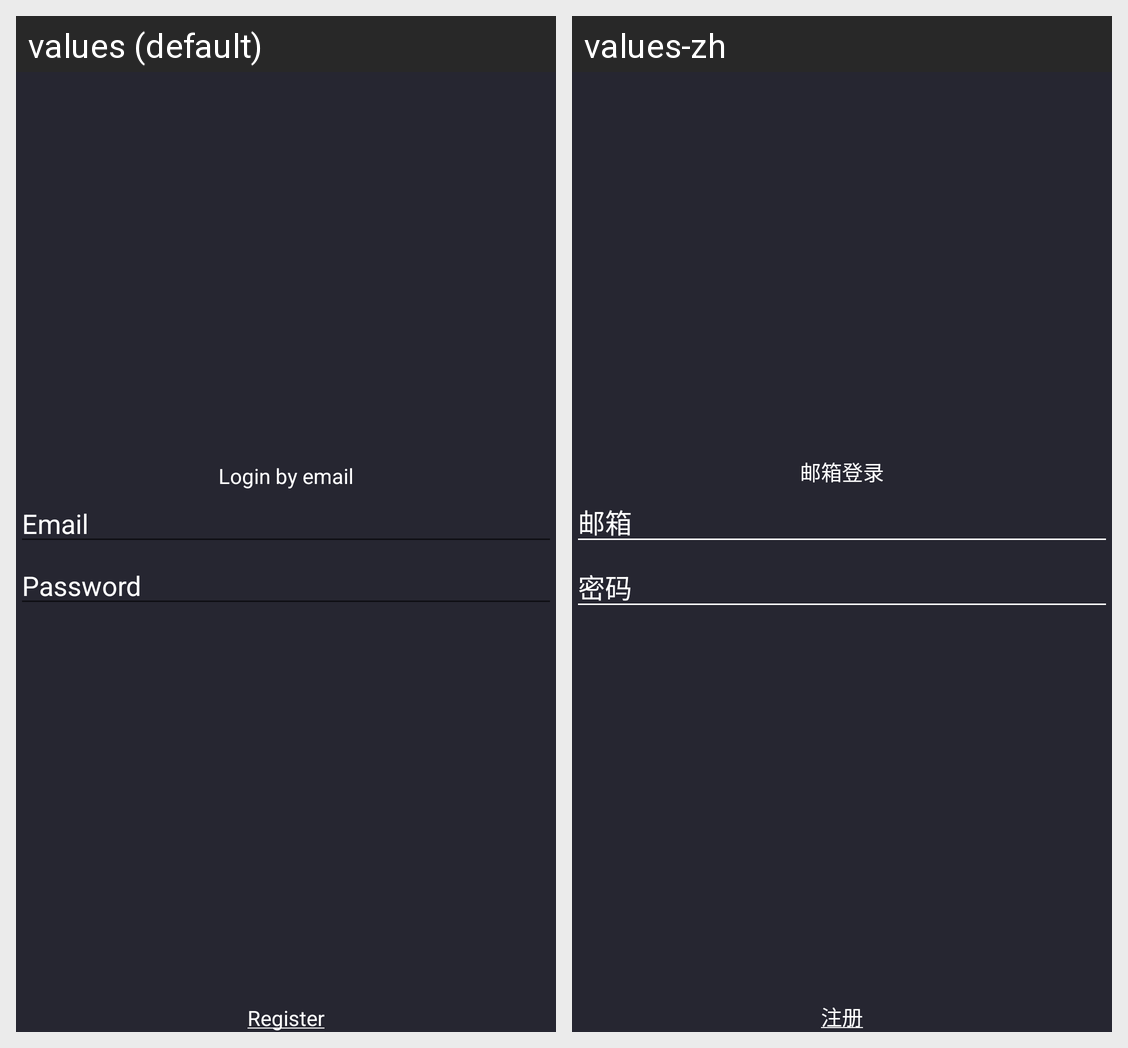

Locale-by-locale string values for the Android screen shown in this grid:
Android screen res/layout/activity_login.xml rendered under 2 locales, left to right: values (default), values-zh. Device: Nexus 5 (rendered at 1080×1920; each locale shown at half size, 540×960, under a caption strip naming it); theme AppTheme.
Strings drawn on this screen, with the default value and each locale's value (text and hints the layout hard-codes, and strings that could not be matched under every locale, appear in the picture but are not listed):

login_by_email
  values: Login by email
  values-zh: 邮箱登录

login_email
  values: Email
  values-zh: 邮箱

login_password
  values: Password
  values-zh: 密码

register_
  values: Register
  values-zh: 注册
